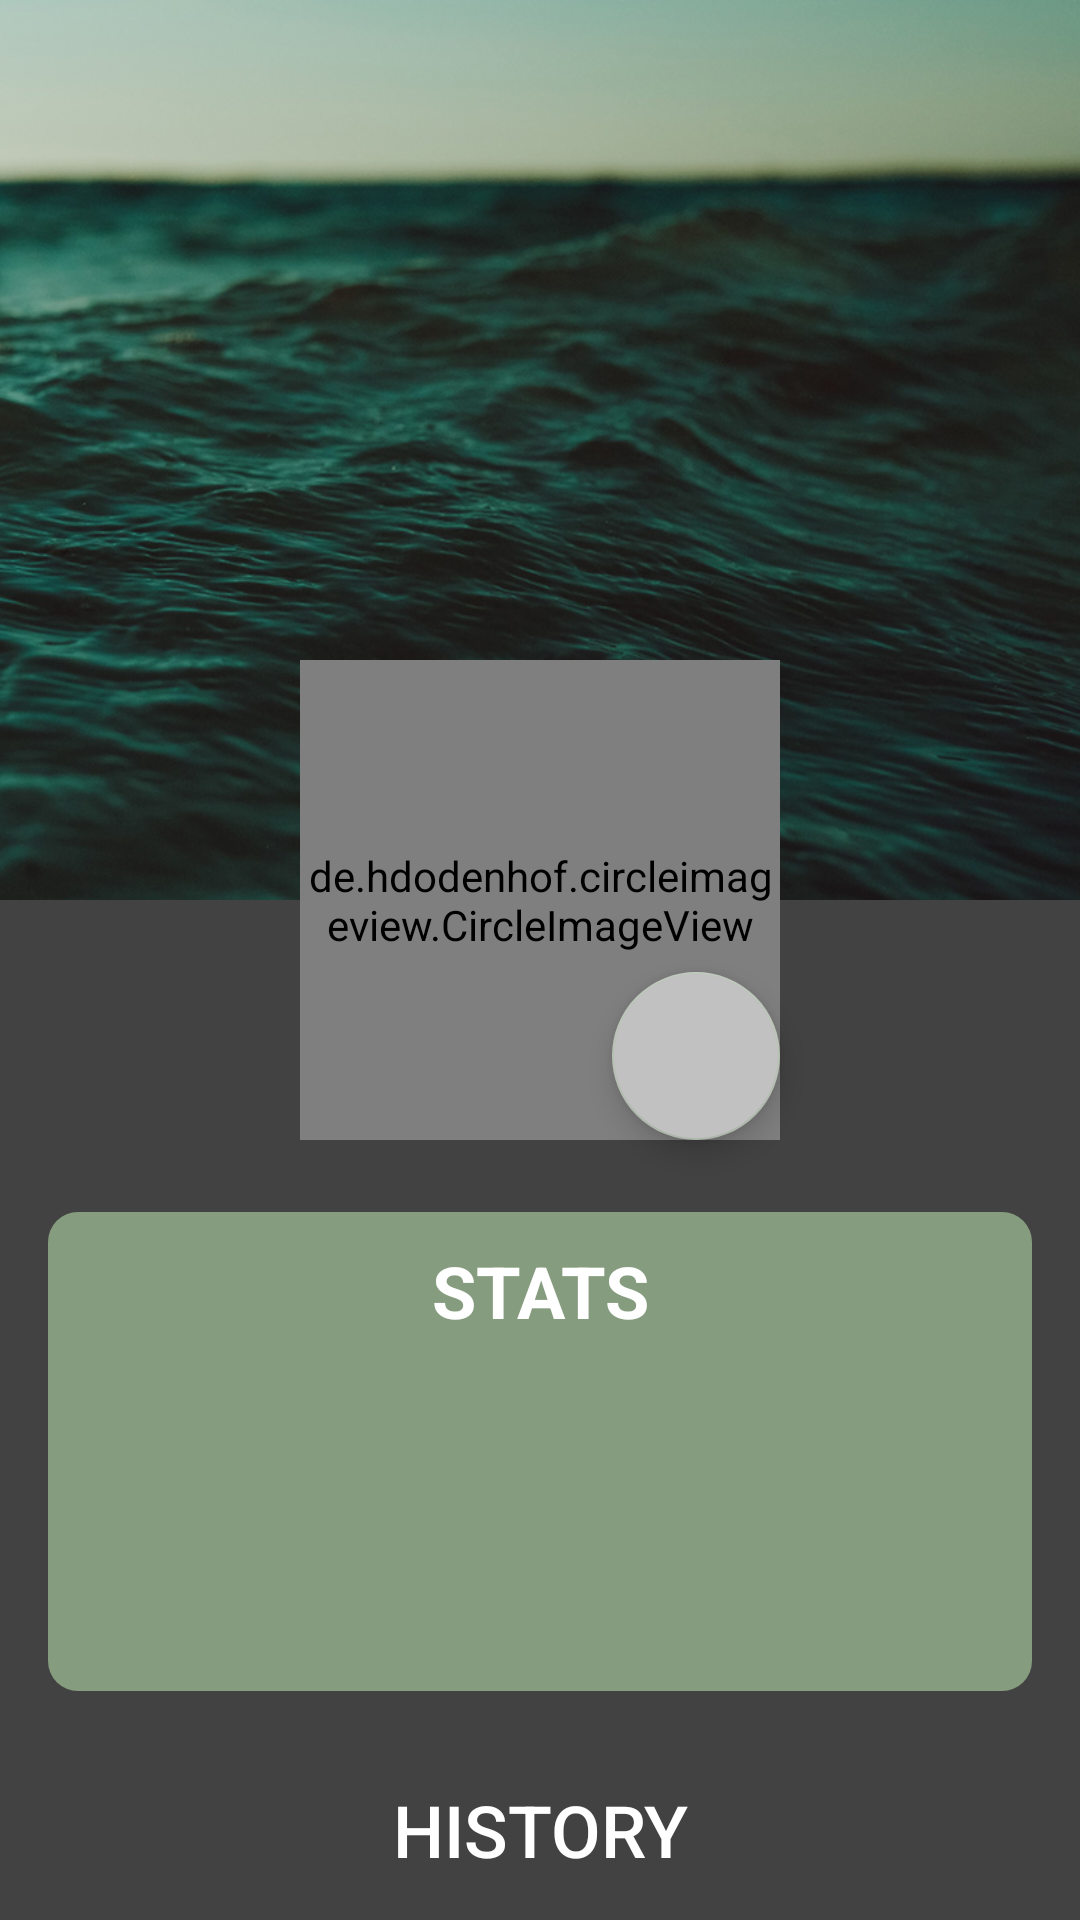

This screen was rendered from an Android layout file. Write that file and the resources it references.
<!-- AndroidManifest.xml: application theme Theme.QuizPatternsAndFrameworks -->
<!-- res/layout/activity_profile.xml -->
<?xml version="1.0" encoding="utf-8"?>
<androidx.constraintlayout.widget.ConstraintLayout xmlns:android="http://schemas.android.com/apk/res/android"
    xmlns:app="http://schemas.android.com/apk/res-auto"
    xmlns:tools="http://schemas.android.com/tools"
    android:id="@+id/pb_profile_img_load"
    android:layout_width="match_parent"
    android:layout_height="match_parent"
    android:background="@color/cardview_dark_background"
    android:orientation="vertical"
    android:weightSum="100"
    tools:context=".ProfileActivity">


    <ImageView
        android:id="@+id/iv_profile_cover"
        android:layout_width="match_parent"
        android:layout_height="300dp"
        android:scaleType="centerCrop"
        android:src="@drawable/profile_cover"
        app:layout_constraintEnd_toEndOf="parent"
        app:layout_constraintHorizontal_bias="0.5"
        app:layout_constraintStart_toStartOf="parent"
        app:layout_constraintTop_toTopOf="parent" />

    <de.hdodenhof.circleimageview.CircleImageView
        android:id="@+id/iv_profile_image"
        android:layout_width="160dp"
        android:layout_height="160dp"
        app:civ_border_color="@color/white"
        app:civ_circle_background_color="@color/white"
        app:civ_border_width="2dp"
        app:layout_constraintBottom_toBottomOf="@+id/iv_profile_cover"
        app:layout_constraintEnd_toEndOf="@+id/iv_profile_cover"
        app:layout_constraintStart_toStartOf="@+id/iv_profile_cover"
        app:layout_constraintTop_toBottomOf="@+id/iv_profile_cover" />


    <com.google.android.material.floatingactionbutton.FloatingActionButton
        android:id="@+id/fab_change_profile"
        android:layout_width="wrap_content"
        android:layout_height="wrap_content"
        android:backgroundTint="@color/gray_light"
        android:clickable="true"
        app:layout_constraintBottom_toBottomOf="@+id/iv_profile_image"
        app:layout_constraintEnd_toEndOf="@+id/iv_profile_image"
        app:srcCompat="@drawable/ic_image_search" />

    <TableLayout
        android:id="@+id/tableLayout"
        android:layout_width="0dp"
        android:layout_height="wrap_content"
        android:layout_marginHorizontal="16dp"
        android:layout_marginVertical="24dp"
        android:background="@drawable/btn_rounded_corner_default"
        app:layout_constraintEnd_toEndOf="parent"
        app:layout_constraintStart_toStartOf="parent"
        app:layout_constraintTop_toBottomOf="@+id/iv_profile_image">

        <TableRow
            android:layout_width="0dp"
            android:layout_height="match_parent"
            >

            <TextView
                android:layout_width="0dp"
                android:layout_height="wrap_content"
                android:layout_weight="1"
                android:text="STATS"
                android:textAlignment="center"
                android:textAllCaps="true"
                android:textColor="@color/white"
                android:textSize="24sp"
                android:textStyle="bold" />
        </TableRow>

        <TableRow
            android:layout_width="0dp"
            android:layout_height="match_parent"
            android:paddingVertical="16dp"
            android:weightSum="3">

            <TextView
                android:id="@+id/tv_profile_won"
                android:layout_width="0dp"
                android:layout_height="wrap_content"
                android:layout_weight="1"
                android:text=""
                android:textAlignment="viewStart"
                android:textAllCaps="true"
                android:textColor="@color/white"
                android:textSize="16sp"
                android:textStyle="bold" />

            <TextView
                android:id="@+id/tv_profile_lost"
                android:layout_width="0dp"
                android:layout_height="wrap_content"
                android:layout_weight="1"
                android:text=""
                android:textAlignment="center"
                android:textAllCaps="true"
                android:textColor="@color/white"
                android:textSize="16sp"
                android:textStyle="bold" />

            <TextView
                android:id="@+id/tv_profile_draw"
                android:layout_width="0dp"
                android:layout_height="wrap_content"
                android:layout_weight="1"
                android:text=""
                android:textAlignment="viewEnd"
                android:textAllCaps="true"
                android:textColor="@color/white"
                android:textSize="16sp"
                android:textStyle="bold" />
        </TableRow>

        <TableRow
            android:layout_width="match_parent"
            android:layout_height="match_parent"
            android:paddingVertical="16dp">

            <TextView
                android:id="@+id/tv_profile_average"
                android:layout_width="wrap_content"
                android:layout_height="wrap_content"
                android:layout_weight="1"
                android:text=""
                android:textAlignment="viewStart"
                android:textAllCaps="true"
                android:textColor="@color/white"

                android:textSize="16sp"
                android:textStyle="bold" />

            <TextView
                android:id="@+id/tv_profile_played_games_counter"
                android:layout_width="wrap_content"
                android:layout_height="wrap_content"
                android:layout_weight="1"
                android:text=""
                android:textAlignment="viewEnd"
                android:textAllCaps="true"
                android:textColor="@color/white"
                android:textSize="16sp"
                android:textStyle="bold" />
        </TableRow>

    </TableLayout>

    <androidx.appcompat.widget.AppCompatButton
        android:id="@+id/btn_profile_history"
        android:layout_width="0dp"
        android:layout_height="wrap_content"
        android:layout_marginStart="16dp"
        android:layout_marginTop="16dp"
        android:layout_marginEnd="16dp"
        android:background="@drawable/btn_rounded_corner_yellow"
        android:paddingHorizontal="8dp"
        android:paddingVertical="16dp"
        android:text="HISTORY"
        android:textAllCaps="false"
        android:textColor="@color/white"
        android:textSize="24sp"
        app:layout_constraintBottom_toBottomOf="parent"
        app:layout_constraintEnd_toEndOf="parent"
        app:layout_constraintStart_toStartOf="parent"
        app:layout_constraintTop_toBottomOf="@+id/tableLayout" />


</androidx.constraintlayout.widget.ConstraintLayout>
<!-- resources referenced by this layout -->
<resources>
  <color name="gray_light">#c1c1c1</color>
  <color name="white">#FFFFFFFF</color>
  <!-- drawable btn_rounded_corner_default (drawable) -->
  <?xml version="1.0" encoding="utf-8"?>
  <shape android:shape="rectangle"
      xmlns:android="http://schemas.android.com/apk/res/android">
      <corners android:radius="10dp" />
      <padding android:left="10dp" android:right="10dp" android:top="10dp" android:bottom="10dp"/>
      <solid android:color="@color/green_logo" />
  </shape>
  <!-- drawable profile_cover: jpg bitmap (drawable, 160112 bytes) -->
  <style name="Theme.QuizPatternsAndFrameworks" parent="Theme.MaterialComponents.DayNight.DarkActionBar">
          
          <item name="colorPrimary">@color/green_logo</item>
          <item name="colorPrimaryVariant">@color/teal_900</item>
          <item name="colorOnPrimary">@color/white</item>
          
          <item name="colorSecondary">@color/green_light_logo</item>
          <item name="colorSecondaryVariant">@color/purple_700</item>
          <item name="colorOnSecondary">@color/white</item>
          
          <item name="android:statusBarColor" tools:targetApi="l">?attr/colorPrimaryVariant</item>
          
      </style>
  <color name="green_logo">#869c7f</color>
  <color name="teal_900">#004D40</color>
  <color name="green_light_logo">#b8c2b5</color>
  <color name="purple_700">#FF3700B3</color>
</resources>
